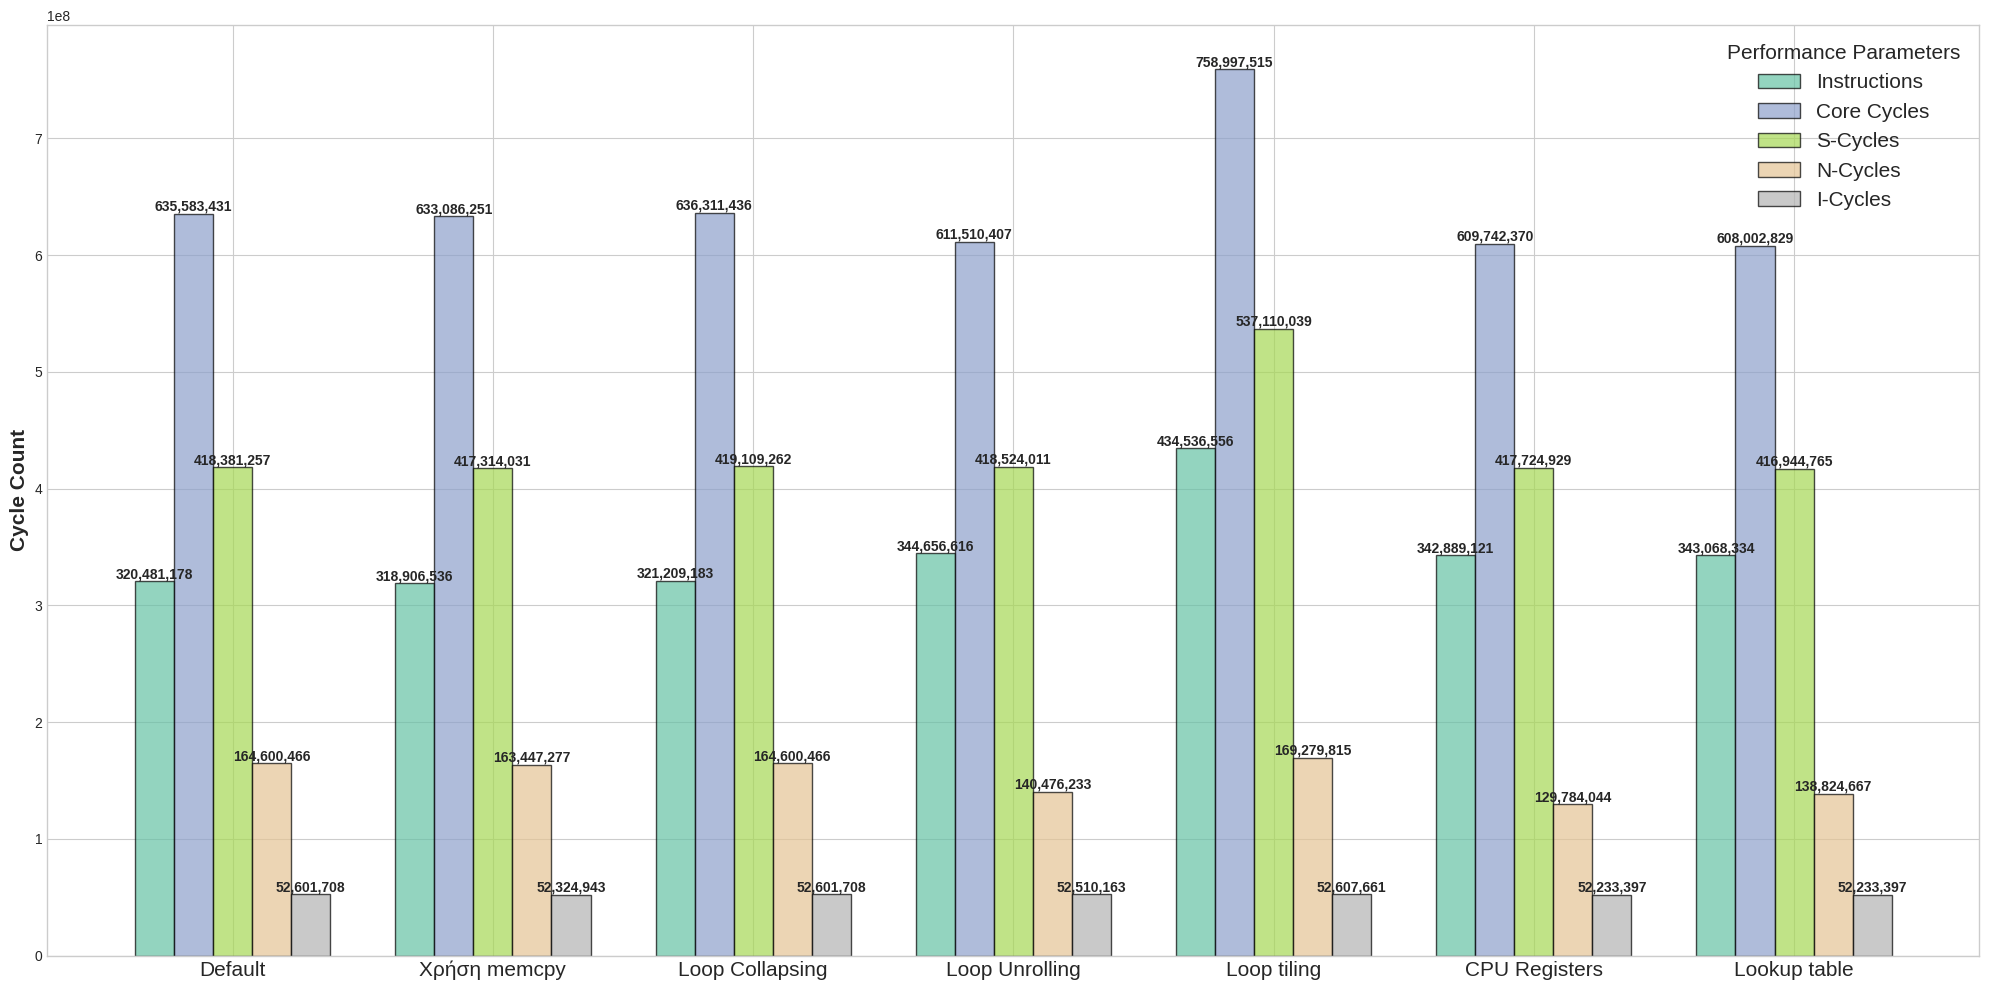

This chart was generated by the following Python code:
#!/usr/bin/env python3
import matplotlib.pyplot as plt
import numpy as np

plt.style.use("seaborn-v0_8-whitegrid")

techniques = [
    "Default",
    "Χρήση memcpy",
    "Loop Collapsing",
    "Loop Unrolling",
    "Loop tiling",
    "CPU Registers",
    "Lookup table",
]
parameters = ["Instructions", "Core Cycles", "S-Cycles", "N-Cycles", "I-Cycles"]
data = [
    [320481178, 635583431, 418381257, 164600466, 52601708],  # Default
    [318906536, 633086251, 417314031, 163447277, 52324943],  # Χρήση memcpy
    [321209183, 636311436, 419109262, 164600466, 52601708],  # Loop Collapsing
    [344656616, 611510407, 418524011, 140476233, 52510163],  # Loop Unrolling
    [434536556, 758997515, 537110039, 169279815, 52607661],  # Loop tiling
    [342889121, 609742370, 417724929, 129784044, 52233397],  # Global CPU Registers
    [343068334, 608002829, 416944765, 138824667, 52233397],  # Lookup tablee
]
data = np.array(data)

plt.figure(figsize=(20, 10), dpi=300)

x = np.arange(len(techniques))
bar_width = 0.15

colors = plt.cm.Set2(np.linspace(0, 1, 5))

for i, parameter in enumerate(parameters):
    plt.bar(
        x + i * bar_width,
        data[:, i],
        width=bar_width,
        label=parameter,
        color=colors[i],
        edgecolor="black",
        linewidth=1,
        alpha=0.7,
    )

    # Annotations
    for j, value in enumerate(data[:, i]):
        plt.text(
            x[j] + i * bar_width,
            value,
            f"{value:,}",
            ha="center",
            va="bottom",
            fontsize=10,
            fontweight="bold",
        )

# Formatting
plt.ylabel("Cycle Count", fontsize=15, fontweight="bold")

# X-axis setup
plt.xticks(
    x + bar_width * (len(parameters) / 2 - 0.5),  # Adjusted for symmetry
    techniques,
    ha="center",
    fontsize=15,
)

# Legend
plt.legend(title="Performance Parameters", loc="best", fontsize=15, title_fontsize=15)

# Adjust layout
plt.tight_layout()

# Save high-resolution image
plt.savefig("optimized_comparison.png", dpi=300, bbox_inches="tight")
